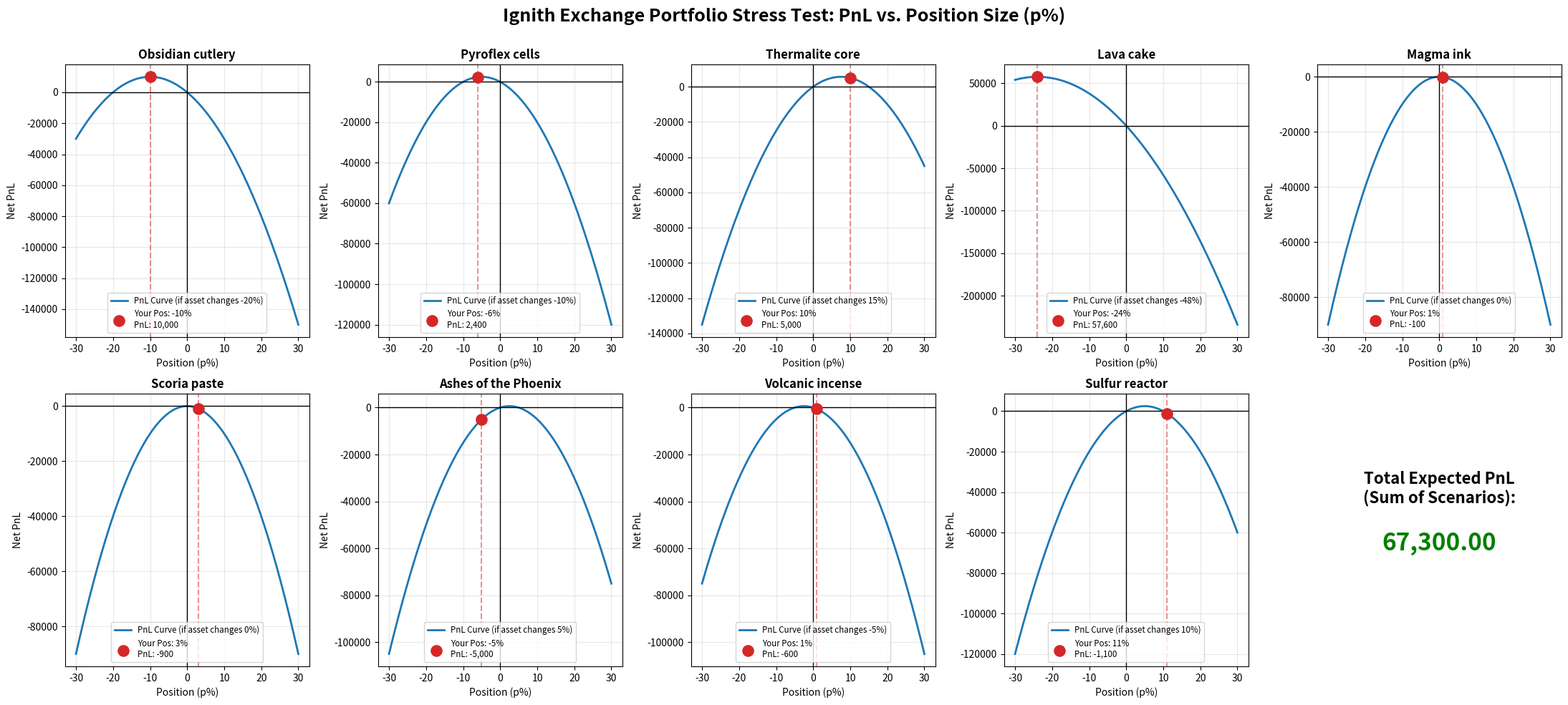

Generate this figure with matplotlib:
import numpy as np
import matplotlib.pyplot as plt

# Define your portfolio and stress test scenarios here.
# 'p_actual': The percentage you have invested based on your screenshot (-ve for Sell, +ve for Buy)
# 'x_scenario': The assumed percentage price change of the asset (-ve if price drops, +ve if price rises)
portfolio = {
    "Obsidian cutlery": {"p_actual": -10, "x_scenario": -20},
    "Pyroflex cells": {"p_actual": -6, "x_scenario": -10},
    "Thermalite core": {"p_actual": 10, "x_scenario": 15},
    "Lava cake": {"p_actual": -24, "x_scenario": -48},
    "Magma ink": {"p_actual": 1, "x_scenario": 0},
    "Scoria paste": {"p_actual": 3, "x_scenario": 0},
    "Ashes of the Phoenix": {"p_actual": -5, "x_scenario": 5},
    "Volcanic incense": {"p_actual": 1, "x_scenario": -5},
    "Sulfur reactor": {"p_actual": 11, "x_scenario": 10}
}

def calculate_pnl(p, x):
    """
    Calculates Net PnL based on the derived Ignith exchange mathematical formula.
    Net PnL = Gross Profit - Fee
    Net PnL = 100 * p * x - 100 * p^2
    """
    return 100 * p * x - 100 * (p ** 2)

# Set up the 2x5 plot grid
fig, axes = plt.subplots(2, 5, figsize=(22, 10))
fig.suptitle("Ignith Exchange Portfolio Stress Test: PnL vs. Position Size (p%)", fontsize=18, fontweight='bold')
axes = axes.flatten()

# Range of p for the x-axis of our plots (-30% to +30%)
p_range = np.linspace(-30, 30, 200)

# Generate plots for the 9 assets
for i, (asset, data) in enumerate(portfolio.items()):
    ax = axes[i]
    p_actual = data["p_actual"]
    x_val = data["x_scenario"]
    
    # Calculate PnL curve for the continuous range
    pnl_curve = calculate_pnl(p_range, x_val)
    
    # Calculate exact PnL for the specific portfolio point
    pnl_actual = calculate_pnl(p_actual, x_val)
    
    # Plot the PnL parabola
    ax.plot(p_range, pnl_curve, label=f"PnL Curve (if asset changes {x_val}%)", color='#1f77b4', linewidth=2)
    
    # Highlight your actual position
    ax.scatter([p_actual], [pnl_actual], color='#d62728', s=120, zorder=5, label=f"Your Pos: {p_actual}%\nPnL: {pnl_actual:,.0f}")
    ax.axvline(x=p_actual, color='#d62728', linestyle='--', alpha=0.5)
    
    # Axis formatting and zero-lines
    ax.axhline(0, color='black', linewidth=1)
    ax.axvline(0, color='black', linewidth=1)
    ax.set_title(asset, fontweight='bold')
    ax.set_xlabel("Position (p%)")
    ax.set_ylabel("Net PnL")
    ax.grid(True, alpha=0.3)
    ax.legend(loc="lower center", fontsize='small')

# Add a 10th plot for the Total Aggregate PnL of the stress test
ax_total = axes[9]
total_pnl_actual = sum(calculate_pnl(d["p_actual"], d["x_scenario"]) for d in portfolio.values())

ax_total.text(0.5, 0.65, "Total Expected PnL\n(Sum of Scenarios):", ha='center', va='center', fontsize=16, fontweight='bold')
ax_total.text(0.5, 0.45, f"{total_pnl_actual:,.2f}", ha='center', va='center', fontsize=24, color='green' if total_pnl_actual > 0 else 'red', weight='bold')

ax_total.axis('off')

plt.tight_layout()
plt.subplots_adjust(top=0.90)
plt.show()
